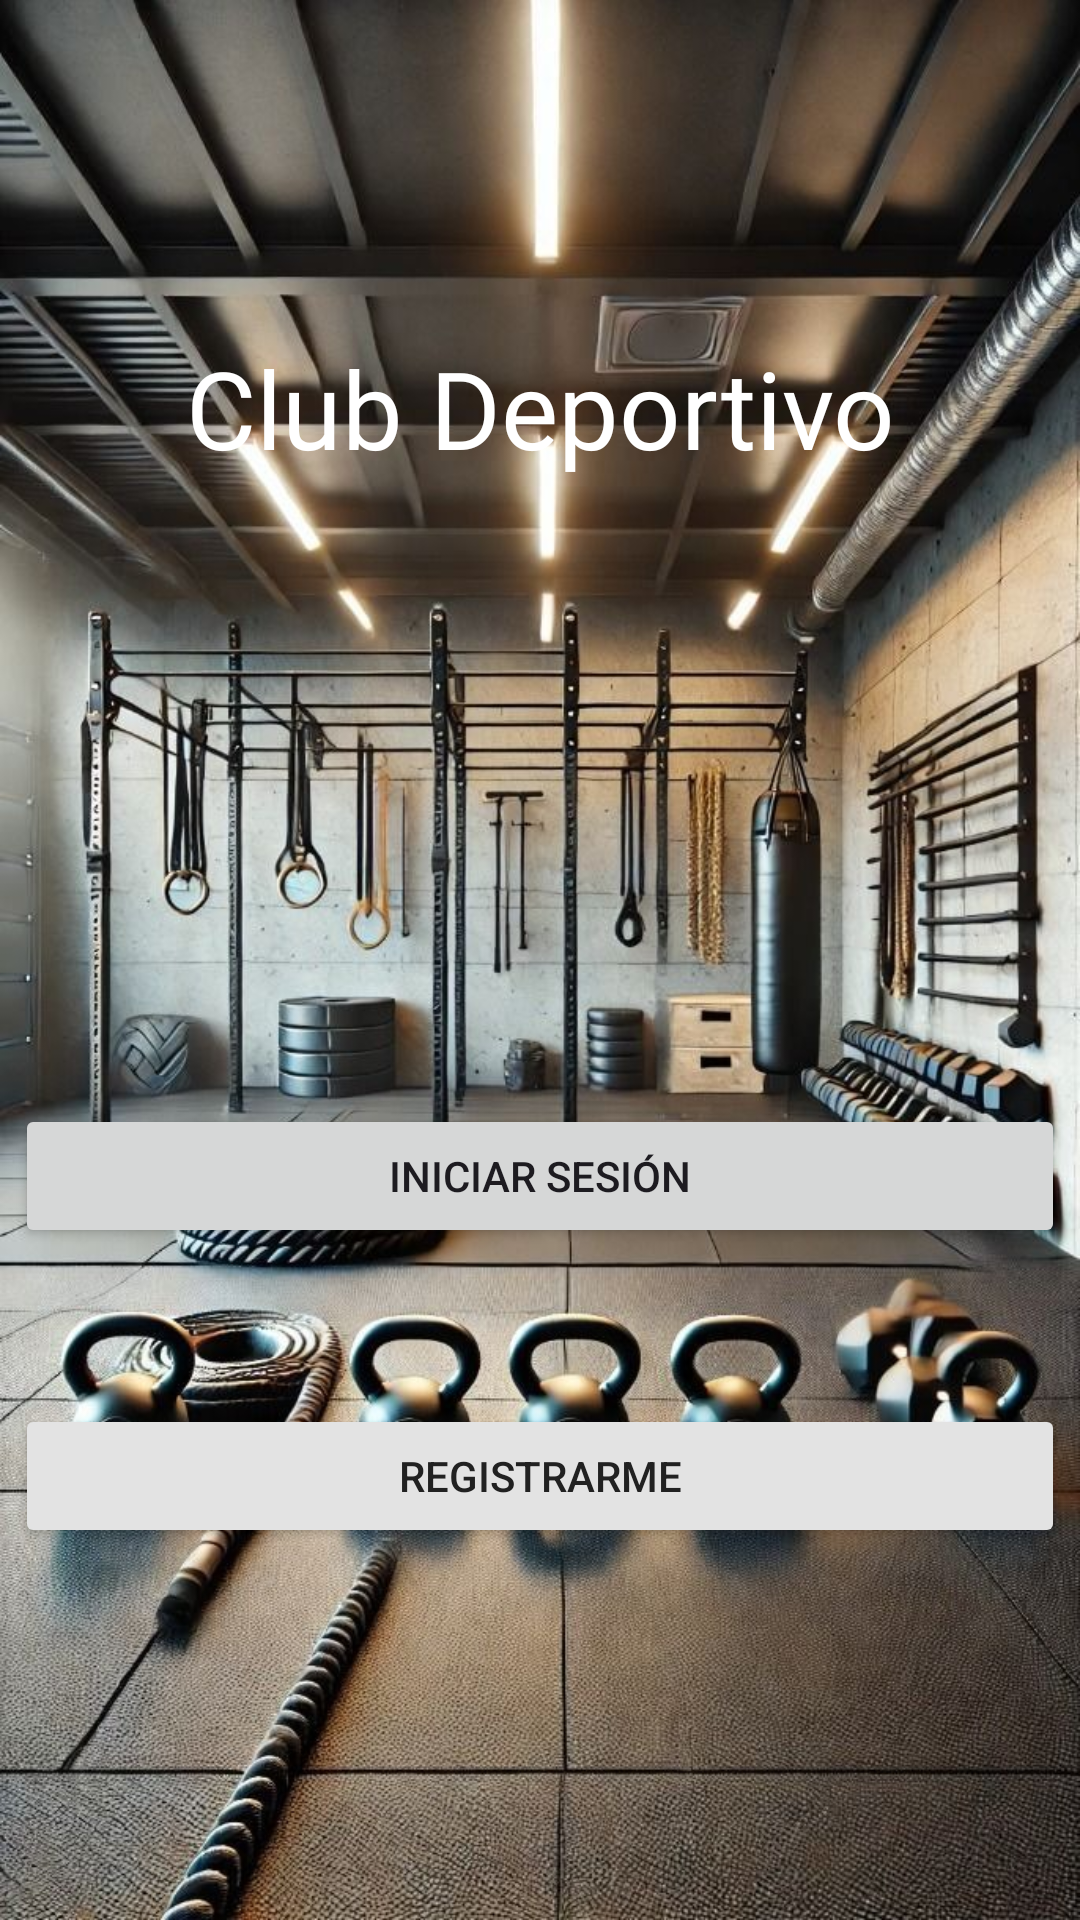

Produce the Android XML layout that renders to this screen, including the resource entries it uses.
<!-- AndroidManifest.xml: application theme Theme.Clubdeportivomobile -->
<!-- res/layout/activity_main.xml -->
<?xml version="1.0" encoding="utf-8"?>
<androidx.constraintlayout.widget.ConstraintLayout xmlns:android="http://schemas.android.com/apk/res/android"
    xmlns:app="http://schemas.android.com/apk/res-auto"
    xmlns:tools="http://schemas.android.com/tools"
    android:id="@+id/main"
    android:layout_width="match_parent"
    android:layout_height="match_parent"
    android:background="@drawable/splash2"
    tools:context=".MainActivity"
    tools:visibility="visible">

    <TextView
        android:id="@+id/tx_clubDeportivo"
        android:layout_width="wrap_content"
        android:layout_height="wrap_content"
        android:layout_marginTop="96dp"
        android:fontFamily="@font/rem_bold"
        android:text="Club Deportivo"
        android:textColor="@color/white"
        android:textSize="36sp"
        app:layout_constraintBottom_toTopOf="@+id/btn_iniciarSesion"
        app:layout_constraintEnd_toEndOf="parent"
        app:layout_constraintStart_toStartOf="parent"
        app:layout_constraintTop_toTopOf="parent"
        app:layout_constraintVertical_bias="0.07" />

    <Button
        android:id="@+id/btn_iniciarSesion"
        android:layout_width="350dp"
        android:layout_height="wrap_content"
        android:layout_marginBottom="224dp"
        android:text="Iniciar sesión"
        app:layout_constraintBottom_toBottomOf="parent"
        app:layout_constraintEnd_toEndOf="parent"
        app:layout_constraintHorizontal_bias="0.491"
        app:layout_constraintStart_toStartOf="parent" />

    <Button
        android:id="@+id/btnRegistrarse"
        android:layout_width="350dp"
        android:layout_height="wrap_content"
        android:layout_marginTop="52dp"
        android:backgroundTint="#E3E3E3"
        android:text="Registrarme"
        android:textColor="#212121"
        android:textColorLink="#212121"
        app:layout_constraintEnd_toEndOf="parent"
        app:layout_constraintHorizontal_bias="0.491"
        app:layout_constraintStart_toStartOf="parent"
        app:layout_constraintTop_toBottomOf="@+id/btn_iniciarSesion" />

</androidx.constraintlayout.widget.ConstraintLayout>
<!-- resources referenced by this layout -->
<resources>
  <color name="white">#FFFFFFFF</color>
  <!-- drawable splash2: jpeg bitmap (drawable, 224777 bytes) -->
  <style name="Theme.Clubdeportivomobile" parent="Base.Theme.Clubdeportivomobile" />
  <style name="Base.Theme.Clubdeportivomobile" parent="Theme.Material3.DayNight.NoActionBar">
          
          
      </style>
</resources>
